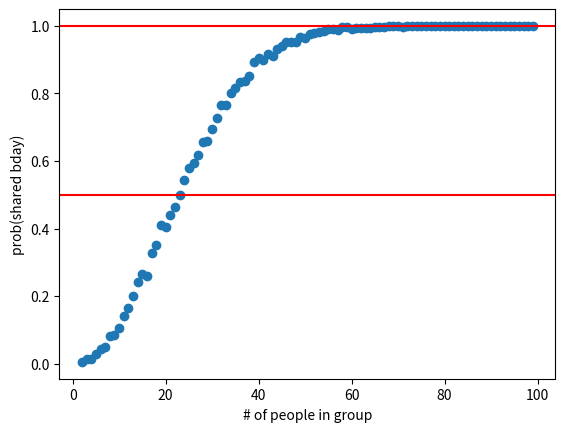

This chart was generated by the following Python code:
'''
bellow is the code provided by the prof that we need to edit/add to by:
extending  the simulation in one of the directions:
1) weight the probability of drawing birthdays according to the bias in birthdays actually seen in the (a/any) population
2) accommodate the possibility of encountering twins in any group by including the frequency of twins seen in the (or any) population
3) add leap years to the simulation

NOTE: we cannot use ant packages or libraries outside of the ones she has provided for us 
'''

# this is a starter script you will use to add your generalization of the bday problem

from math import floor
from random import choice
import sys
import matplotlib.pyplot as plt


'''
the code underneath is what i added to account for leap years. this math was based off of the info from:
https://math.stackexchange.com/questions/4004667/birthday-paradox-with-leap-year#:~:text=The%20total%20probability%20of%20all,that%2C%20or%200.25%2F365.25.
and http://www.efgh.com/math/birthday.htm
if we continue with the assumption that every day is as equally likely except for feb 29 which is 1/4 as likely  which
can occur in a space of 366 possibilities the total probability is 365.25
what I'm struggling with is if im even on the right track, and how to add this information to the code above :( 
'''
def leap_year(year):
    '''
    :param int:
    :param n:
    :return:
    '''
    is_leap_year = (year % 4 == 0) and (year % 100 != 0) or (year % 400 == 0)
    if is_leap_year:
        return 366
    
    return 365



def pick_bday(year):
    '''
    generate random birthday using choice method from random
    Note: another option instead of using choice can be randint. HOWEVER this method requires two arguments:
    (start, stop+1)
    example of code using randint
    draw = random.randint(1,366)
    :return: draw (a random number)
    '''
    n = leap_year(year)
    #r = random() 
    #draw = int( ( r * ( n ) ) )
    draw = choice(range(n))
    return draw
def share_bday(n):
    '''
    generating a list of random birthdays if there are duplicates
    :return: false or true
    '''
    bdays = []
    years =  range(1920,2022)
    for i in range(n):
        curbday = pick_bday(choice(years))
        bdays.append(curbday)
    unique = set(bdays) #set function turns the list of birthdays into a set, which cannot contain duplicates
    if len(unique) < len(bdays):
        return True #returning true will only occur if the length of unique set is lest than birthday list indicating no duplicates
    return False

def main():
    '''
    calculating the probability of shared birthdays over a set number of trials (in this case 100)
    :return:
    '''
    probs={}
    for i in range(100):
        if i < 2: #if there is no duplicate continue over itteration
            continue
        reps = 1000
        pshare = 0
        for j in range(reps):
            share = share_bday(i)
            if share:
                pshare += 1 #increasing by incriments of one
        pshare = float(pshare) / float(reps)
        probs[i]=pshare

    for i in range(100000):
        years =  range(1920,2022)
        pick = pick_bday(choice(years))
        print(pick)
    plt.scatter(probs.keys(),probs.values())
    plt.axhline(y=0.5,color='red')
    plt.axhline(y=1.0,color='red')
    plt.xlabel("# of people in group")
    plt.ylabel("prob(shared bday)")
    plt.show()

if __name__ == "__main__":
    main()
